Run: headless pygame with SDL's dummy video driver; simulated clock (each Clock.tick advances the game by its frame time, no real sleeping); random seed 0; keys injected as events and as key.get_pressed() state; mouse plan: one left click at the window centre at the start of phase 2, then a move to the lower-right quarter at the start of phase 3.
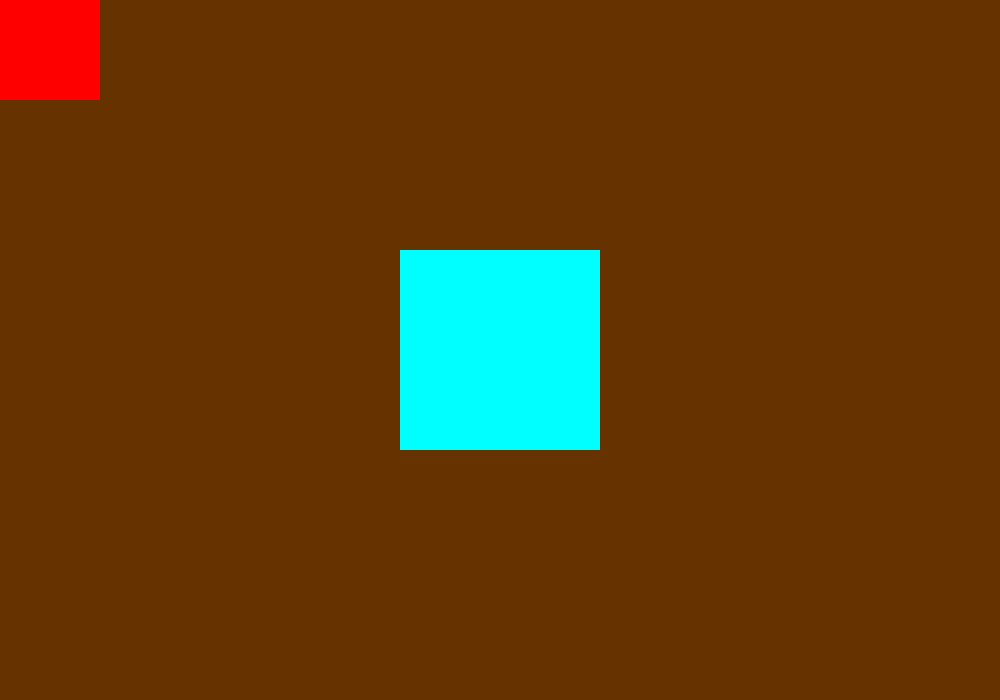
Frame 1 of 4 · flips 1–60 · no input
Frame 2 of 4 · flips 61–180 · clicked the window centre · tapped SPACE, RETURN · held RIGHT (→), D · screen unchanged from frame 1, image omitted
Frame 3 of 4 · flips 181–300 · moved the mouse to the lower-right quarter · held DOWN (↓), S · screen unchanged from frame 2, image omitted
Frame 4 of 4 · flips 301–420 · held LEFT (←), A, UP (↑), W · screen unchanged from frame 3, image omitted

The pygame program that drew these frames:

import pygame, sys
from pygame.locals import *
from pygame import color, surface
#make 2 boxes 1 big 1small big cant move small move with mouse
screen_width = 1000
screen_height = 700
backgound_color = (102, 51, 0) #brown
screen = pygame.display.set_mode((screen_width, screen_height), pygame.RESIZABLE)

def main():
    pygame.display.set_caption('plant game')
    screen.fill(backgound_color)
    launch_game(True)


    
def launch_game(running):
    global screen_width, screen_height
    light_blue_box = pygame.Rect(screen_width/2 - 100, screen_height/2 - 100, 200, 200)
    pygame.draw.rect(screen, (0, 255, 255), light_blue_box)
    red_box =  pygame.Rect(0, 0, 100, 100)
    pygame.draw.rect(screen, (255, 0, 0),red_box)
    rectangle_draging = False
    while running:
        for event in pygame.event.get():
            if event.type == VIDEORESIZE:
                screen.fill(backgound_color)
                screen_width, screen_height = pygame.display.get_surface().get_size()
                light_blue_box = pygame.draw.rect(screen, (0, 255, 255), pygame.Rect(screen_width/2 - 100, screen_height/2 - 100, 200, 200))
            
            elif event.type == pygame.MOUSEBUTTONDOWN:
                if event.button == 1:            
                    if red_box.collidepoint(event.pos):
                        rectangle_draging = True
                        mouse_x, mouse_y = event.pos
                        offset_x = red_box.x - mouse_x
                        offset_y = red_box.y - mouse_y

            elif event.type == pygame.MOUSEBUTTONUP:
                if event.button == 1:            
                    rectangle_draging = False

            elif event.type == pygame.MOUSEMOTION:
                if rectangle_draging:
                    mouse_x, mouse_y = event.pos
                    red_box.x = mouse_x + offset_x
                    red_box.y = mouse_y + offset_y

            if event.type == pygame.QUIT:
                running = False


        screen.fill(backgound_color)
        pygame.draw.rect(screen, (0, 255, 255), light_blue_box)
        pygame.draw.rect(screen, (255, 0, 0), red_box)
       
        pygame.display.flip()

if __name__ == '__main__':
    main()
